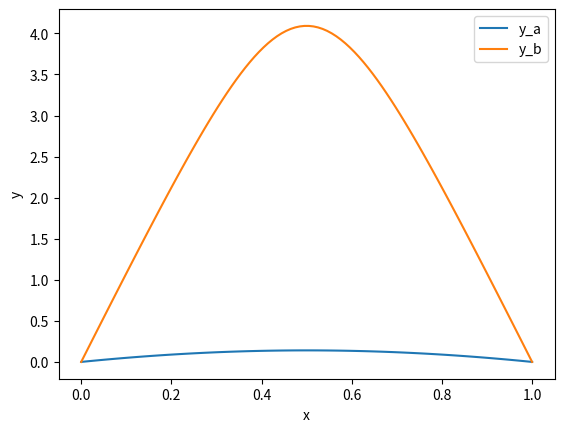

Source code (Python):
"""

Bratu’s problem:
y'' + k * exp(y) = 0
y(0) = y(1) = 0

We rewrite the equation as a first-order system:
y1' = y2
y2' = -exp(y1)

"""


import numpy as np
from scipy.integrate import solve_bvp
import matplotlib.pyplot as plt


# define Bratu equation
def fun(x, y):
    return np.vstack((y[1], -np.exp(y[0])))

# define boundary condition residuals
def bc(ya, yb):
    return np.array([ya[0], yb[0]])

# Define the initial mesh with 5 nodes:
x = np.linspace(0, 1, 5)

# This problem is known to have two solutions.
# To obtain both of them, we use two different initial guesses for y.
# We denote them by subscripts a and b.
y_a = np.zeros((2, x.size))
y_b = np.zeros((2, x.size))
y_b[0] = 3

# solve boundary value problem from two initial conditions
res_a = solve_bvp(fun, bc, x, y_a)
res_b = solve_bvp(fun, bc, x, y_b)

# plot solution
x_plot = np.linspace(0, 1, 100)
y_plot_a = res_a.sol(x_plot)[0]
y_plot_b = res_b.sol(x_plot)[0]
plt.plot(x_plot, y_plot_a, label='y_a')
plt.plot(x_plot, y_plot_b, label='y_b')
plt.legend()
plt.xlabel("x")
plt.ylabel("y")
plt.show()